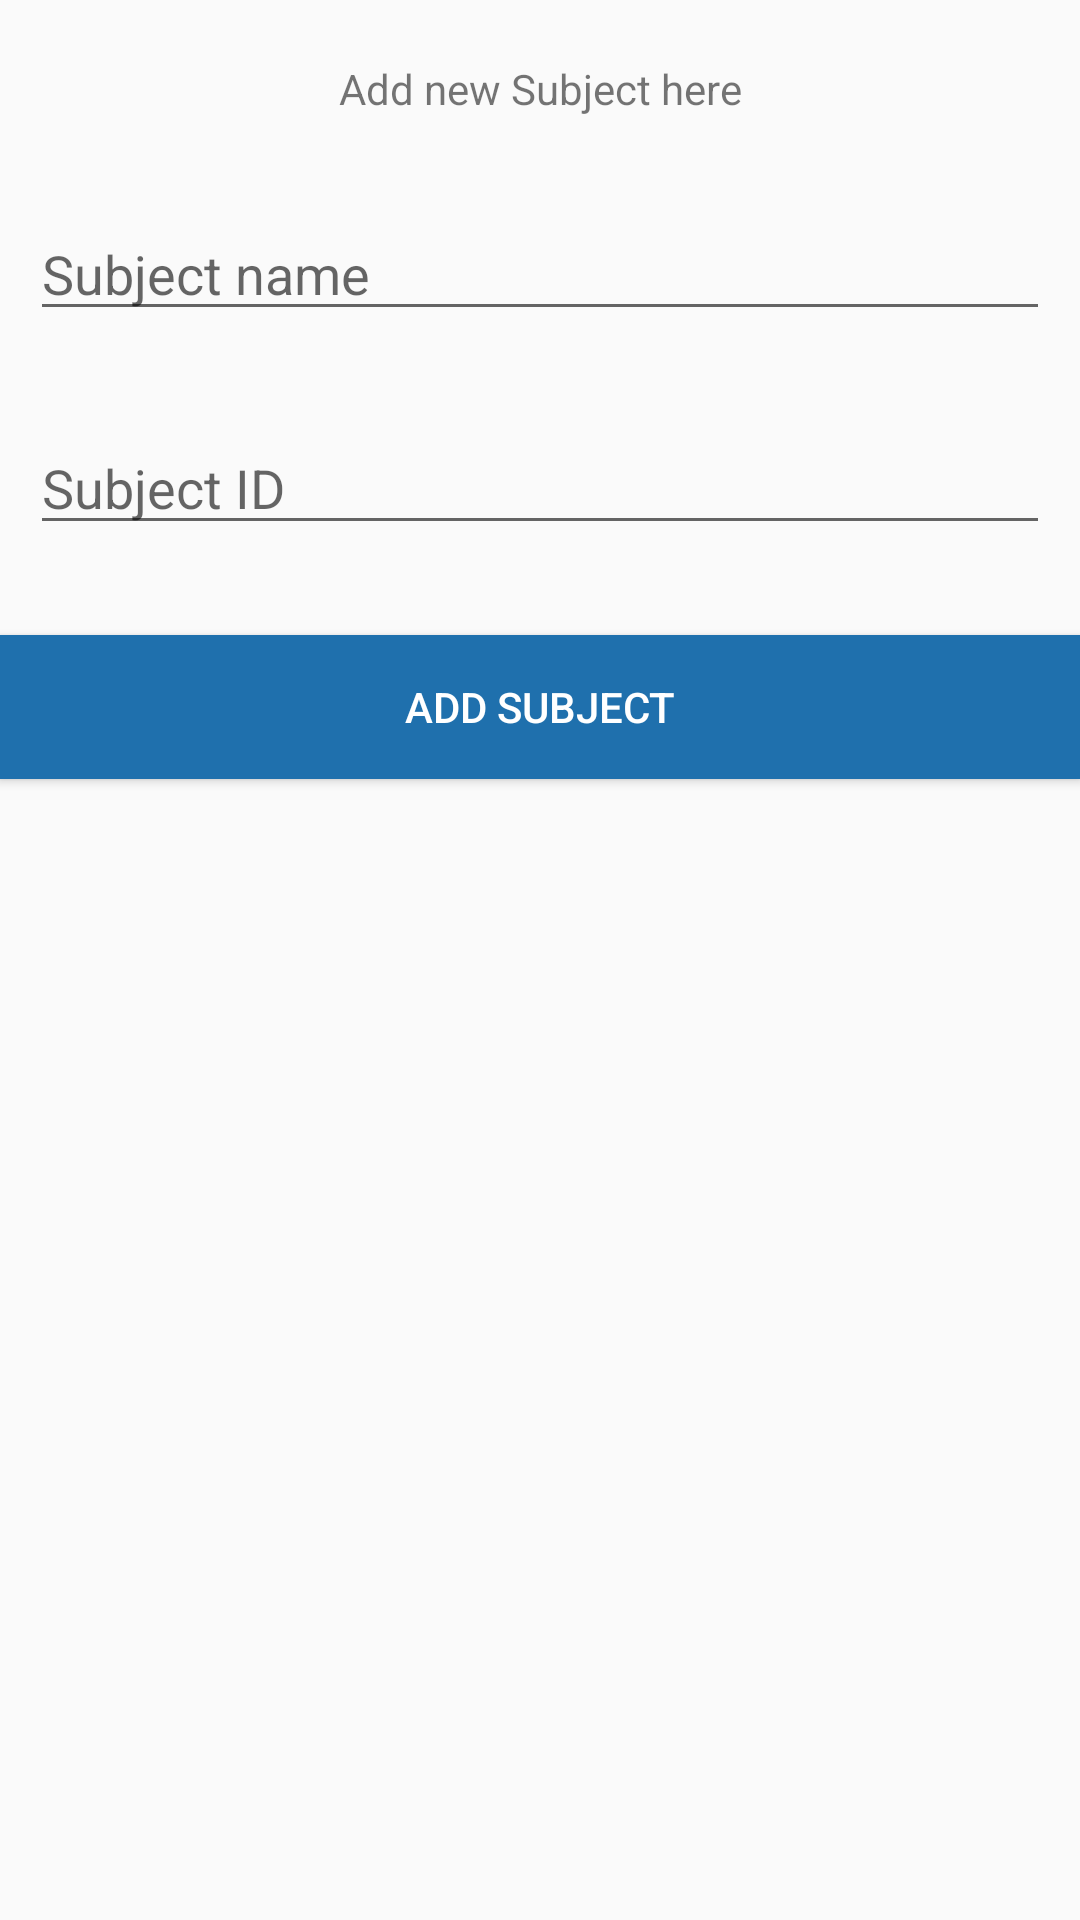

Produce the Android XML layout that renders to this screen, including the resource entries it uses.
<!-- AndroidManifest.xml: application theme AppTheme -->
<!-- res/layout/activity_add_subject.xml -->
<?xml version="1.0" encoding="utf-8"?>
<androidx.appcompat.widget.LinearLayoutCompat xmlns:android="http://schemas.android.com/apk/res/android"
    xmlns:app="http://schemas.android.com/apk/res-auto"
    xmlns:tools="http://schemas.android.com/tools"
    android:layout_width="match_parent"
    android:layout_height="match_parent"
    android:orientation="vertical"
    tools:context=".AddSubjectActivity">
    <TextView
        android:layout_width="match_parent"
        android:layout_height="wrap_content"
        android:layout_gravity="center"
        android:layout_marginTop="20dp"
        android:gravity="center"
        android:text="Add new Subject here" />

    <EditText
        android:id="@+id/usernameSubject"
        android:layout_width="match_parent"
        android:layout_height="wrap_content"
        android:layout_marginLeft="10dp"
        android:layout_marginTop="30dp"
        android:layout_marginRight="10dp"
        android:hint="Subject name" />

    <EditText
        android:id="@+id/passwordSubject"
        android:layout_width="match_parent"
        android:layout_height="wrap_content"
        android:layout_marginLeft="10dp"
        android:layout_marginTop="30dp"
        android:layout_marginRight="10dp"
        android:hint="Subject ID"
         />

    <Button
        android:id="@+id/SubjectAdd"
        android:layout_width="match_parent"
        android:layout_height="wrap_content"
        android:layout_marginTop="30dp"
        android:background="#1f70ad"
        android:textColor="@color/white"
        android:text="Add Subject"
        />


</androidx.appcompat.widget.LinearLayoutCompat>
<!-- resources referenced by this layout -->
<resources>
  <color name="white">#fff</color>
  <style name="AppTheme" parent="Theme.AppCompat.Light.DarkActionBar">
          
          <item name="colorPrimary">#205c8a</item>
          <item name="colorPrimaryDark">#1f70ad</item>
          <item name="colorAccent">#1f70ad</item>
      </style>
</resources>
